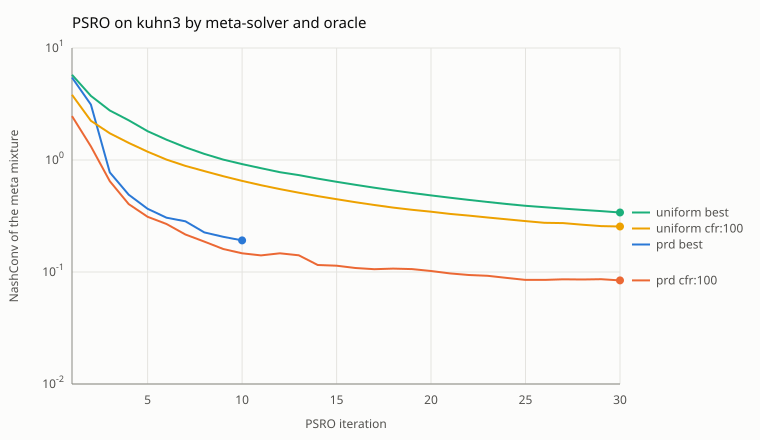

The file beside this chart, header and first rows:
run, iteration, sizes, value, nash_conv, seconds
prd best, 0, 1;1;1, -0.000000000, 6, 0.015
prd best, 1, 2;2;2, 1.197, 5.448, 0.031
prd best, 2, 3;3;3, -0.6014, 3.125, 0.062
prd best, 3, 4;4;4, -0.006004, 0.7749, 0.109
prd best, 4, 5;5;5, 0.0267, 0.4901, 0.203
prd best, 5, 6;6;6, -0.01356, 0.367, 0.359
prd best, 6, 7;6;7, -0.01095, 0.3051, 0.578
prd best, 7, 8;7;8, -0.01547, 0.2834, 0.906
prd best, 8, 8;8;9, -0.0328, 0.2258, 1.297
prd best, 9, 8;8;10, -0.03691, 0.206, 1.750
prd best, 10, 9;8;10, -0.02541, 0.1915, 2.250
prd cfr:100, 0, 1;1;1, -0.000000000, 6, 0.015
prd cfr:100, 1, 2;2;2, 0.5511, 2.468, 0.031
prd cfr:100, 2, 3;3;3, -0.208, 1.322, 0.047
prd cfr:100, 3, 4;4;4, -0.07307, 0.6462, 0.109
prd cfr:100, 4, 5;5;5, -0.06091, 0.4036, 0.203
prd cfr:100, 5, 6;6;5, -0.05391, 0.3109, 0.344
prd cfr:100, 6, 7;6;6, -0.03661, 0.2683, 0.515
prd cfr:100, 7, 8;7;7, -0.04963, 0.2161, 0.812
prd cfr:100, 8, 9;8;8, -0.05126, 0.1868, 1.219
prd cfr:100, 9, 10;9;8, -0.04616, 0.1606, 1.656
prd cfr:100, 10, 11;10;8, -0.04537, 0.1469, 2.234
prd cfr:100, 11, 12;11;8, -0.04331, 0.1408, 2.937
prd cfr:100, 12, 13;12;9, -0.04845, 0.1468, 3.844
prd cfr:100, 13, 14;13;10, -0.04838, 0.141, 5.062
prd cfr:100, 14, 15;14;11, -0.04674, 0.1154, 6.515
prd cfr:100, 15, 16;15;11, -0.0451, 0.1138, 8.281
prd cfr:100, 16, 17;16;11, -0.04318, 0.1085, 10.3
prd cfr:100, 17, 18;17;11, -0.04082, 0.1059, 12.41
prd cfr:100, 18, 19;18;11, -0.03883, 0.1072, 14.86
prd cfr:100, 19, 20;19;11, -0.03951, 0.106, 17.47
prd cfr:100, 20, 21;20;11, -0.03869, 0.102, 20.39
prd cfr:100, 21, 22;21;11, -0.03774, 0.09713, 23.62
prd cfr:100, 22, 23;22;11, -0.03694, 0.09402, 27.08
prd cfr:100, 23, 24;23;11, -0.03614, 0.09252, 30.97
prd cfr:100, 24, 25;24;11, -0.03432, 0.0886, 35.58
prd cfr:100, 25, 26;25;11, -0.03263, 0.08501, 40.89
prd cfr:100, 26, 27;26;11, -0.03095, 0.08495, 46.7
prd cfr:100, 27, 28;27;11, -0.02969, 0.086, 52.84
prd cfr:100, 28, 29;28;11, -0.03072, 0.08575, 59.48
prd cfr:100, 29, 30;29;11, -0.03103, 0.08619, 65.7
prd cfr:100, 30, 31;30;11, -0.03077, 0.08422, 72.27
uniform best, 0, 1;1;1, -0.000000000, 6, 0.000
uniform best, 1, 2;2;2, 0.3438, 5.76, 0.000
uniform best, 2, 3;3;3, 0.09568, 3.731, 0.000
uniform best, 3, 4;4;4, 0.02214, 2.766, 0.000
uniform best, 4, 5;5;5, 0.016, 2.26, 0.000
uniform best, 5, 6;6;6, 0.01003, 1.808, 0.000
uniform best, 6, 7;7;7, 0.002187, 1.517, 0.000
uniform best, 7, 8;8;8, -0.007812, 1.298, 0.000
uniform best, 8, 9;9;9, -0.01132, 1.134, 0.000
uniform best, 9, 10;10;10, -0.0105, 1.008, 0.000
uniform best, 10, 11;11;11, -0.008264, 0.9184, 0.000
uniform best, 11, 12;12;12, -0.005353, 0.8446, 0.000
uniform best, 12, 13;13;13, -0.007093, 0.7779, 0.000
uniform best, 13, 14;14;14, -0.009506, 0.733, 0.000
uniform best, 14, 15;15;15, -0.01084, 0.6824, 0.016
uniform best, 15, 16;16;16, -0.01168, 0.6383, 0.016
uniform best, 16, 17;17;17, -0.01231, 0.6005, 0.016
uniform best, 17, 18;18;18, -0.01299, 0.5661, 0.016
... 44 more rows
